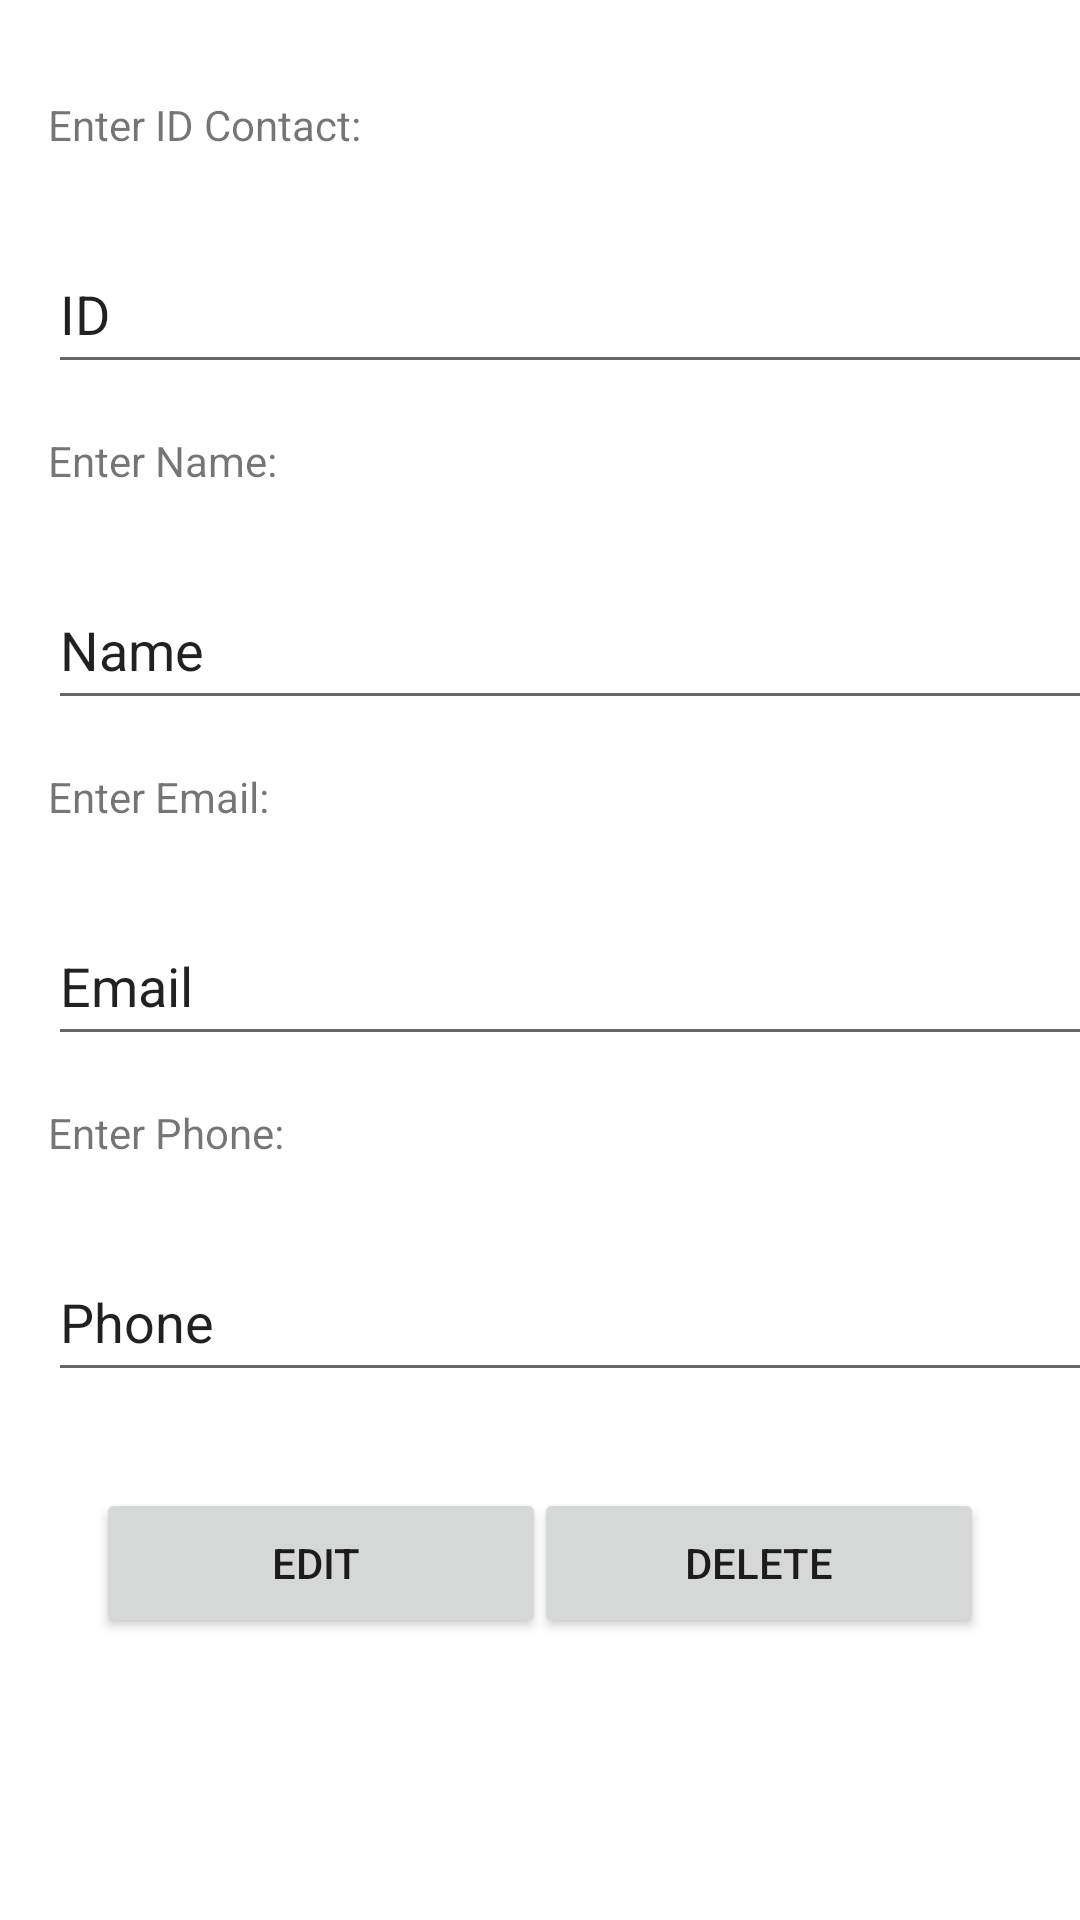

Write the Android layout XML for this screen, with the resource values it uses.
<!-- AndroidManifest.xml: application theme Theme.ITAS274PhoneContacts -->
<!-- res/layout/activity_edit_contact.xml -->
<?xml version="1.0" encoding="utf-8"?>
<androidx.constraintlayout.widget.ConstraintLayout xmlns:android="http://schemas.android.com/apk/res/android"
    xmlns:app="http://schemas.android.com/apk/res-auto"
    xmlns:tools="http://schemas.android.com/tools"
    android:layout_width="match_parent"
    android:layout_height="match_parent"
    tools:context=".EditContactActivity">

    <TextView
        android:id="@+id/textView5"
        android:layout_width="380dp"
        android:layout_height="30dp"
        android:layout_marginStart="16dp"
        android:layout_marginTop="32dp"
        android:text="Enter ID Contact:"
        app:layout_constraintStart_toStartOf="parent"
        app:layout_constraintTop_toTopOf="parent" />

    <EditText
        android:id="@+id/edtContactId"
        android:layout_width="380dp"
        android:layout_height="50dp"
        android:layout_marginStart="16dp"
        android:layout_marginTop="16dp"
        android:ems="10"
        android:inputType="textPersonName"
        android:text="ID"
        app:layout_constraintStart_toStartOf="parent"
        app:layout_constraintTop_toBottomOf="@+id/textView5" />

    <TextView
        android:id="@+id/textView6"
        android:layout_width="380dp"
        android:layout_height="30dp"
        android:layout_marginStart="16dp"
        android:layout_marginTop="16dp"
        android:text="Enter Name:"
        app:layout_constraintStart_toStartOf="parent"
        app:layout_constraintTop_toBottomOf="@+id/edtContactId" />

    <EditText
        android:id="@+id/edtName"
        android:layout_width="380dp"
        android:layout_height="50dp"
        android:layout_marginStart="16dp"
        android:layout_marginTop="16dp"
        android:ems="10"
        android:inputType="textPersonName"
        android:text="Name"
        app:layout_constraintStart_toStartOf="parent"
        app:layout_constraintTop_toBottomOf="@+id/textView6" />

    <TextView
        android:id="@+id/textView7"
        android:layout_width="380dp"
        android:layout_height="30dp"
        android:layout_marginStart="16dp"
        android:layout_marginTop="16dp"
        android:text="Enter Email:"
        app:layout_constraintStart_toStartOf="parent"
        app:layout_constraintTop_toBottomOf="@+id/edtName" />

    <EditText
        android:id="@+id/edtEmail"
        android:layout_width="380dp"
        android:layout_height="50dp"
        android:layout_marginStart="16dp"
        android:layout_marginTop="16dp"
        android:ems="10"
        android:inputType="textPersonName"
        android:text="Email"
        app:layout_constraintStart_toStartOf="parent"
        app:layout_constraintTop_toBottomOf="@+id/textView7" />

    <TextView
        android:id="@+id/textView8"
        android:layout_width="380dp"
        android:layout_height="30dp"
        android:layout_marginStart="16dp"
        android:layout_marginTop="16dp"
        android:text="Enter Phone: "
        app:layout_constraintStart_toStartOf="parent"
        app:layout_constraintTop_toBottomOf="@+id/edtEmail" />

    <EditText
        android:id="@+id/edtPhone"
        android:layout_width="380dp"
        android:layout_height="50dp"
        android:layout_marginStart="16dp"
        android:layout_marginTop="16dp"
        android:ems="10"
        android:inputType="textPersonName"
        android:text="Phone"
        app:layout_constraintStart_toStartOf="parent"
        app:layout_constraintTop_toBottomOf="@+id/textView8" />

    <Button
        android:id="@+id/btnEdit"
        android:layout_width="150dp"
        android:layout_height="50dp"
        android:layout_marginStart="32dp"
        android:layout_marginTop="32dp"
        android:text="Edit "
        android:onClick="editContact"
        app:layout_constraintStart_toStartOf="parent"
        app:layout_constraintTop_toBottomOf="@+id/edtPhone" />

    <Button
        android:id="@+id/btnDelete"
        android:layout_width="150dp"
        android:layout_height="50dp"
        android:layout_marginTop="32dp"
        android:layout_marginEnd="32dp"
        android:text="Delete"
        android:onClick="deleteContact"
        app:layout_constraintEnd_toEndOf="parent"
        app:layout_constraintTop_toBottomOf="@+id/edtPhone" />
</androidx.constraintlayout.widget.ConstraintLayout>
<!-- resources referenced by this layout -->
<resources>
  <style name="Theme.ITAS274PhoneContacts" parent="Theme.MaterialComponents.DayNight.DarkActionBar">
          
          <item name="colorPrimary">@color/purple_500</item>
          <item name="colorPrimaryVariant">@color/purple_700</item>
          <item name="colorOnPrimary">@color/white</item>
          
          <item name="colorSecondary">@color/teal_200</item>
          <item name="colorSecondaryVariant">@color/teal_700</item>
          <item name="colorOnSecondary">@color/black</item>
          
          <item name="android:statusBarColor" tools:targetApi="l">?attr/colorPrimaryVariant</item>
          
      </style>
  <!-- not gathered from this repository: default colours our renderer supplied (Android Studio template values) -->
  <color name="purple_500">#FF6200EE</color>
  <color name="purple_700">#FF3700B3</color>
  <color name="teal_200">#FF03DAC5</color>
  <color name="teal_700">#FF018786</color>
  <color name="black">#FF000000</color>
  <color name="white">#FFFFFFFF</color>
</resources>
